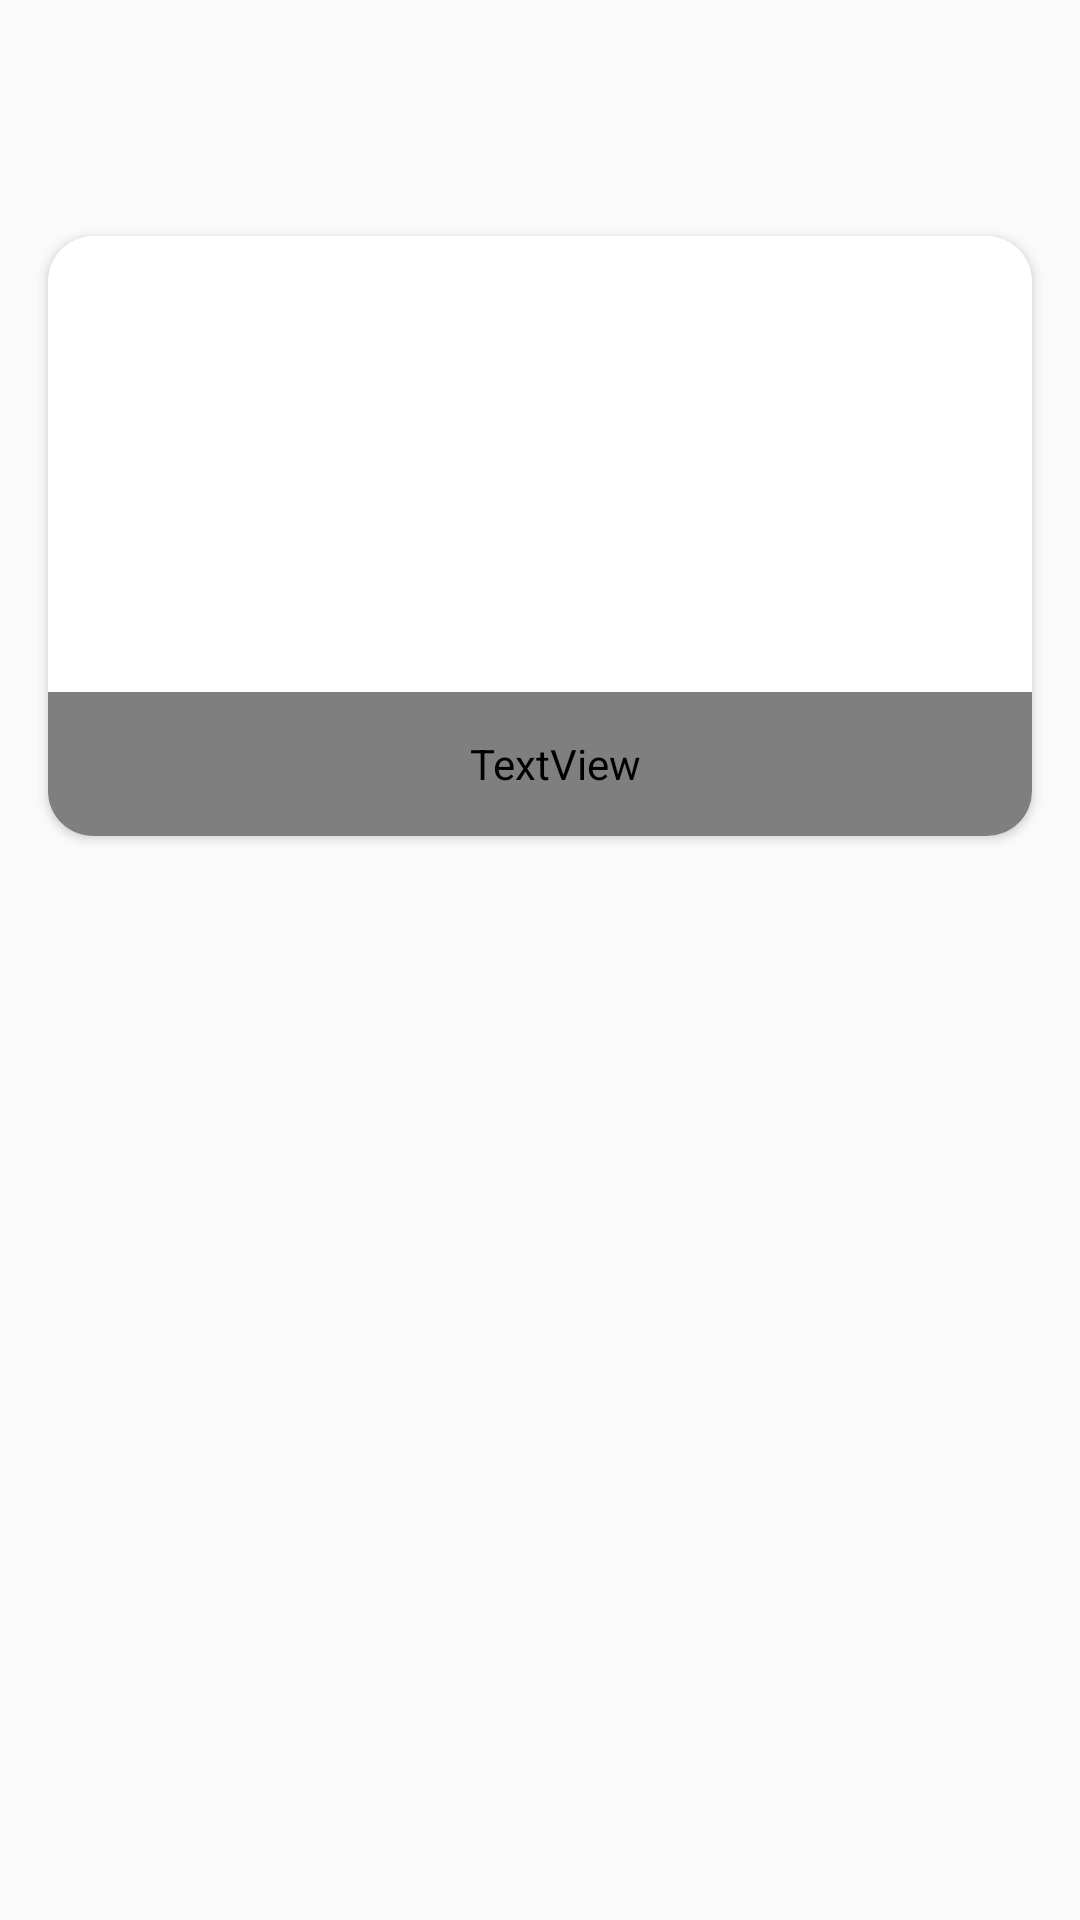

The Android layout XML behind this screen, and the referenced resources:
<!-- AndroidManifest.xml: application theme Theme.UserTravelLanka -->
<!-- res/layout/culture_row.xml -->
<?xml version="1.0" encoding="utf-8"?>
<androidx.constraintlayout.widget.ConstraintLayout xmlns:android="http://schemas.android.com/apk/res/android"
    xmlns:app="http://schemas.android.com/apk/res-auto"
    xmlns:tools="http://schemas.android.com/tools"
    android:layout_width="match_parent"
    android:layout_height="wrap_content">


    <androidx.cardview.widget.CardView
        android:id="@+id/selectSearchItem2"
        android:layout_width="0dp"

        android:layout_height="200dp"
        android:layout_marginStart="16dp"
        android:layout_marginTop="16dp"
        android:layout_marginEnd="16dp"
        android:layout_marginBottom="24dp"
        app:cardCornerRadius="15dp"
        app:layout_constraintBottom_toBottomOf="parent"
        app:layout_constraintEnd_toEndOf="parent"
        app:layout_constraintHorizontal_bias="0.0"
        app:layout_constraintStart_toStartOf="parent"
        app:layout_constraintTop_toTopOf="parent"
        app:layout_constraintVertical_bias="0.157">


        <ImageView
            android:id="@+id/cimageViewPhoto"
            android:layout_width="match_parent"
            android:layout_height="match_parent"
            android:layout_marginStart="0dp"
            android:layout_marginTop="0dp"
            android:layout_marginEnd="0dp"
            android:layout_marginBottom="0dp"
            android:layout_weight="1"
            app:layout_constraintBottom_toBottomOf="parent"
            app:layout_constraintEnd_toEndOf="parent"
            app:layout_constraintHorizontal_bias="0.0"
            app:layout_constraintStart_toStartOf="parent"
            app:layout_constraintTop_toTopOf="parent"
            tools:srcCompat="@tools:sample/avatars" />

        <TextView
            android:id="@+id/ctextViewPname"
            android:layout_width="match_parent"
            android:layout_height="48dp"
            android:layout_gravity="bottom"
            android:fontFamily="@font/alata"
            android:gravity="left"
            android:paddingStart="10dp"
            android:text="TextView"
            android:textColor="@color/white"
            android:textSize="23sp"
            app:layout_constraintBottom_toBottomOf="@+id/cimageViewPhoto"
            app:layout_constraintEnd_toEndOf="@+id/cimageViewPhoto"
            app:layout_constraintHorizontal_bias="1.0"
            app:layout_constraintStart_toStartOf="@+id/cimageViewPhoto"
            app:layout_constraintTop_toTopOf="@+id/cimageViewPhoto"
            app:layout_constraintVertical_bias="0.909" />
    </androidx.cardview.widget.CardView>

</androidx.constraintlayout.widget.ConstraintLayout>
<!-- resources referenced by this layout -->
<resources>
  <color name="white">#FFFFFFFF</color>
  <style name="Theme.UserTravelLanka" parent="Theme.AppCompat.DayNight.NoActionBar">
          
          <item name="colorPrimary">@color/purple_500</item>
          <item name="colorPrimaryVariant">@color/purple_700</item>
          <item name="colorOnPrimary">@color/white</item>
          
          <item name="colorSecondary">@color/teal_200</item>
          <item name="colorSecondaryVariant">@color/teal_700</item>
          <item name="colorOnSecondary">@color/black</item>
          
  
          <item name="android:statusBarColor" tools:targetApi="l">#050505</item>--&gt;
          
      </style>
  <color name="purple_500">#FF6200EE</color>
  <color name="purple_700">#FF3700B3</color>
  <color name="teal_200">#FF03DAC5</color>
  <color name="teal_700">#FF018786</color>
  <color name="black">#FF000000</color>
</resources>
